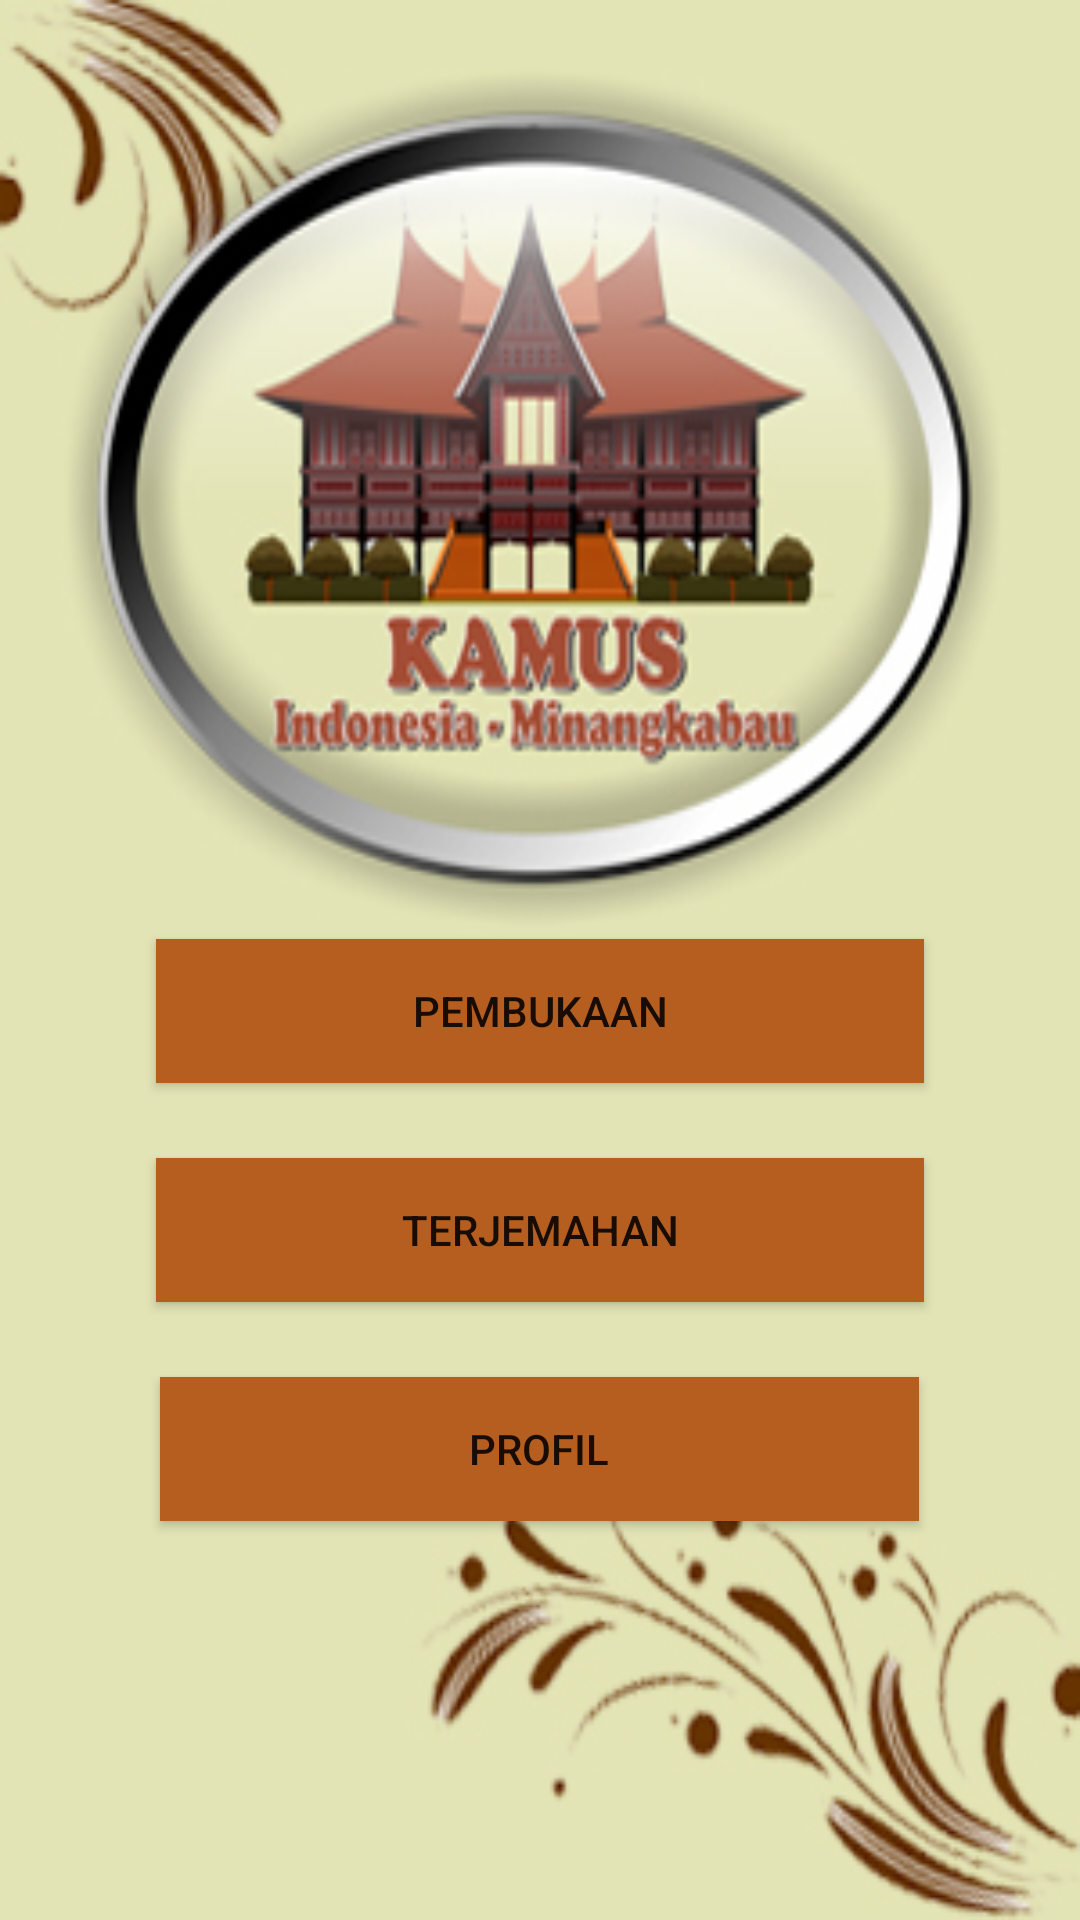

Produce the Android XML layout that renders to this screen, including the resource entries it uses.
<!-- AndroidManifest.xml: fallback theme Theme.MaterialComponents.DayNight.NoActionBar -->
<!-- res/layout/main_activity.xml -->
<?xml version="1.0" encoding="utf-8"?>

<LinearLayout xmlns:android="http://schemas.android.com/apk/res/android"
    android:layout_width="match_parent"
    android:layout_height="match_parent"
    android:background="@drawable/abcd"
    android:gravity="center"
    android:orientation="vertical" >

    

    <ImageView
        android:id="@+id/imageView1"
        android:layout_width="198dp"
        android:layout_height="155dp"
        android:scaleType="centerCrop" />

    <Button
        android:id="@+id/btnbuka"
        android:layout_width="256dp"
        android:layout_height="wrap_content"
        android:layout_marginTop="25dip"
        android:text="Pembukaan" 
        android:background="@color/coklat"/>

    <Button
        android:id="@+id/btnterjemah"
        android:layout_width="256dp"
        android:layout_height="wrap_content"
        android:layout_marginTop="25dip"
        android:text="Terjemahan" 
        android:background="@color/coklat"/>

    <Button
        android:id="@+id/btnprofil"
        android:layout_width="253dp"
        android:layout_height="wrap_content"
        android:layout_marginTop="25dip"
        android:text="Profil" 
        android:background="@color/coklat"/>

</LinearLayout>
<!-- resources referenced by this layout -->
<resources>
  <color name="coklat">#b65e1f</color>
  <!-- drawable abcd: jpg bitmap (drawable, 80622 bytes) -->
</resources>
